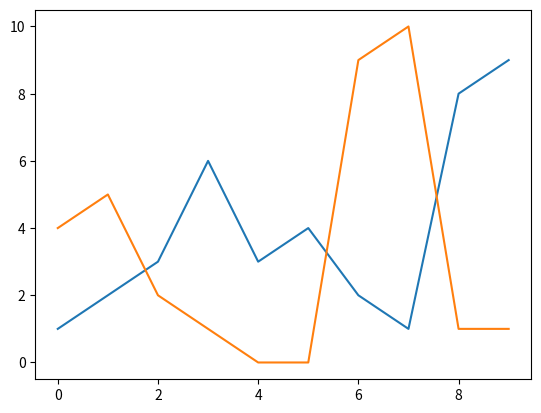

Here is the Python script that generated this plot:
import matplotlib.pyplot as plt
from matplotlib import rc

x1 = [1,2,3,6,3,4,2,1,8,9]
x2 = [4,5,2,1,0,0,9,10,1,1]



plt.plot(x1)
plt.plot(x2)
plt.show()

